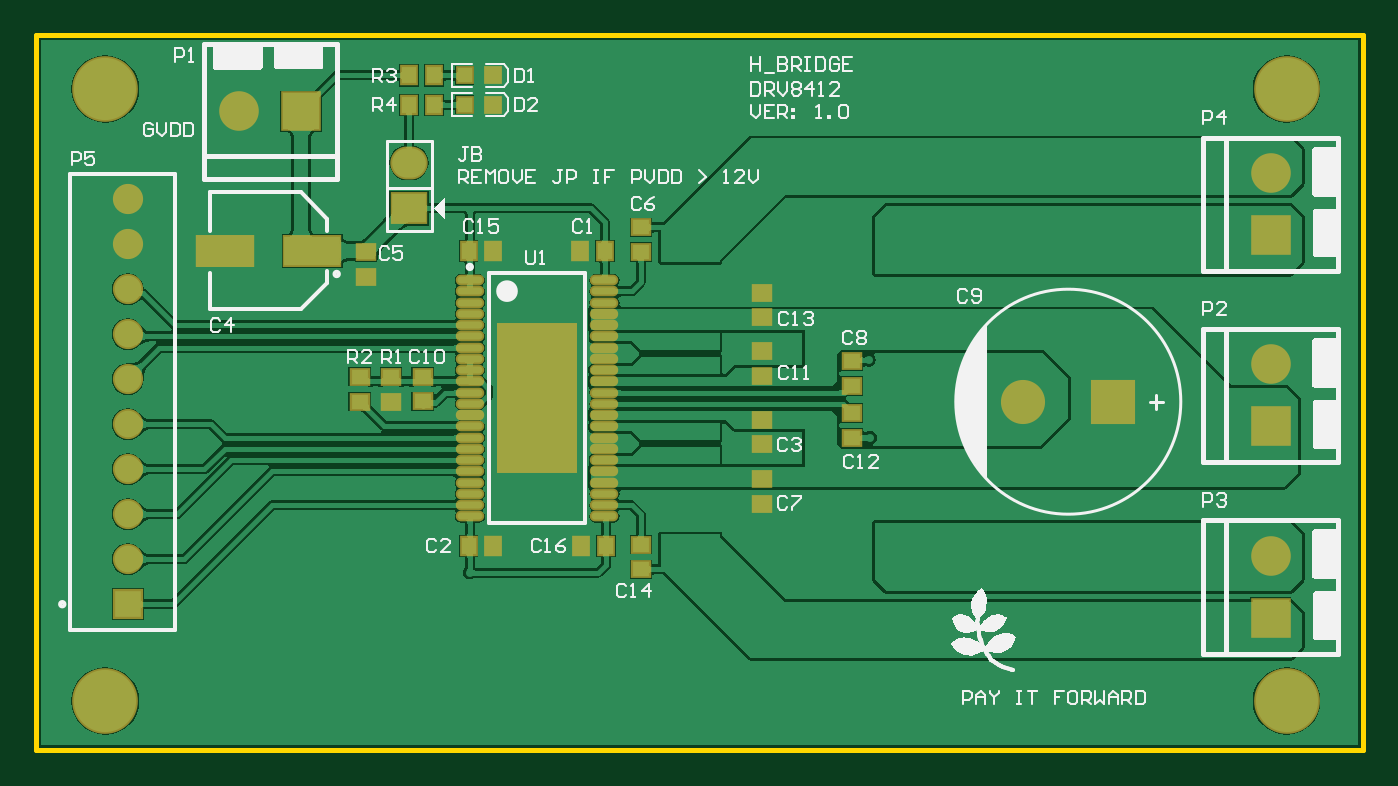
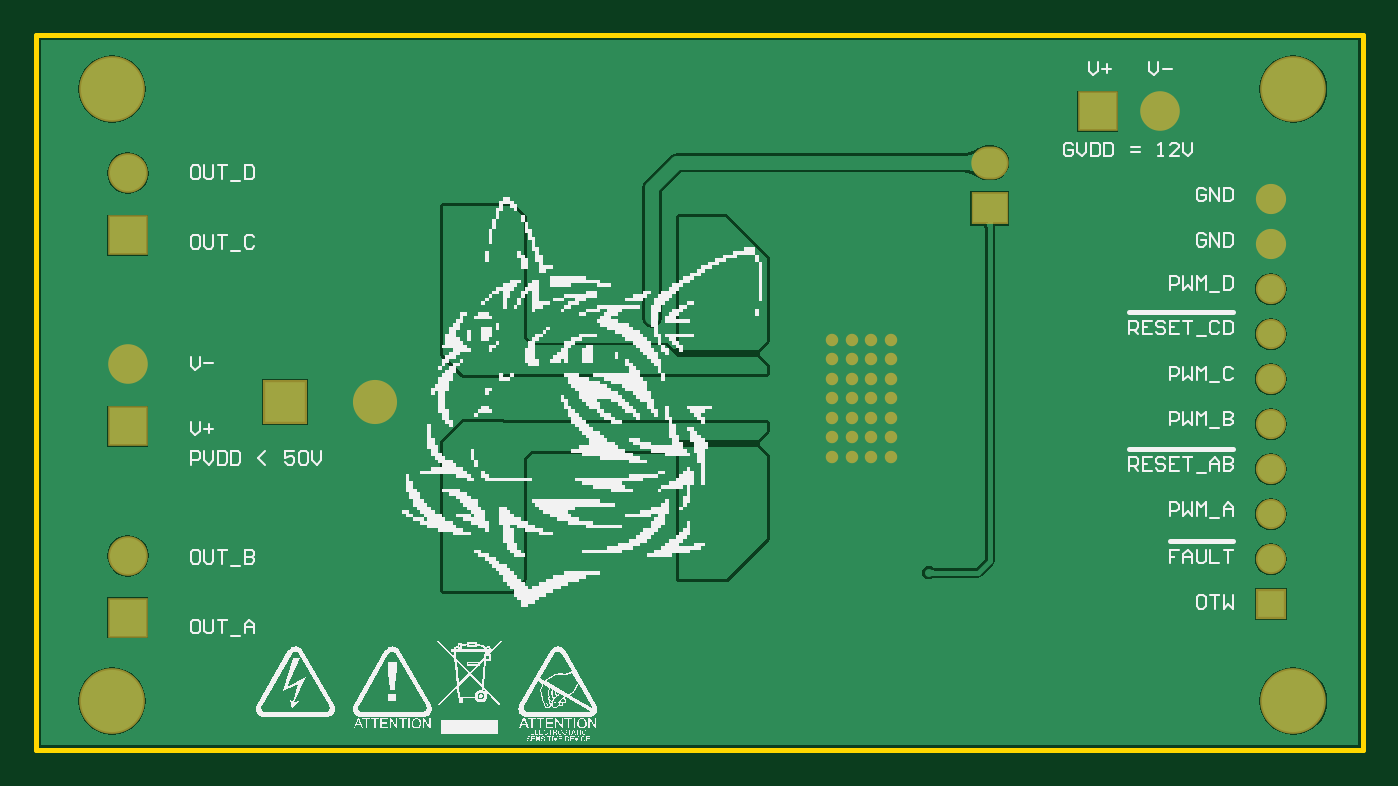
Circuit board: 9 layer files. Board 74.9 x 40.4 mm.
- bottom_copper: Gerbel_2021-01-06.GBL (20029 bytes)
- bottom_silk: Gerbel_2021-01-06.GBO (73440 bytes)
- paste: Gerbel_2021-01-06.GBP (267 bytes)
- bottom_mask: Gerbel_2021-01-06.GBS (1510 bytes)
- outline: Gerbel_2021-01-06.GKO (406 bytes)
- top_copper: Gerbel_2021-01-06.GTL (71353 bytes)
- top_silk: Gerbel_2021-01-06.GTO (27000 bytes)
- paste: Gerbel_2021-01-06.GTP (1951 bytes)
- top_mask: Gerbel_2021-01-06.GTS (3189 bytes)

=== bottom_copper: Gerbel_2021-01-06.GBL (20029 bytes, source omitted) ===
=== bottom_silk: Gerbel_2021-01-06.GBO (73440 bytes, source omitted) ===
=== paste: Gerbel_2021-01-06.GBP ===
G04*
G04 #@! TF.GenerationSoftware,Altium Limited,Altium Designer,20.2.7 (254)*
G04*
G04 Layer_Color=128*
%FSLAX24Y24*%
%MOIN*%
G70*
G04*
G04 #@! TF.SameCoordinates,A2DF4F17-84A0-47B6-94FA-DBA5B2F971EF*
G04*
G04*
G04 #@! TF.FilePolarity,Positive*
G04*
G01*
G75*
M02*

=== bottom_mask: Gerbel_2021-01-06.GBS ===
G04*
G04 #@! TF.GenerationSoftware,Altium Limited,Altium Designer,20.2.7 (254)*
G04*
G04 Layer_Color=16711935*
%FSLAX24Y24*%
%MOIN*%
G70*
G04*
G04 #@! TF.SameCoordinates,A2DF4F17-84A0-47B6-94FA-DBA5B2F971EF*
G04*
G04*
G04 #@! TF.FilePolarity,Negative*
G04*
G01*
G75*
%ADD30C,0.1460*%
%ADD31C,0.0980*%
%ADD32R,0.0980X0.0980*%
%ADD33C,0.0880*%
%ADD34R,0.0880X0.0880*%
%ADD35O,0.0830X0.0730*%
%ADD36R,0.0830X0.0730*%
%ADD37C,0.0671*%
%ADD38R,0.0671X0.0671*%
%ADD39R,0.0880X0.0880*%
%ADD40C,0.0277*%
D30*
X21400Y21000D02*
D03*
X47650D02*
D03*
Y34600D02*
D03*
X21400D02*
D03*
D31*
X41800Y27650D02*
D03*
D32*
X43800D02*
D03*
D33*
X24372Y34100D02*
D03*
X47300Y28478D02*
D03*
Y24228D02*
D03*
Y32728D02*
D03*
D34*
X25750Y34100D02*
D03*
D35*
X28150Y32960D02*
D03*
D36*
Y31950D02*
D03*
D37*
X21900Y32150D02*
D03*
Y31150D02*
D03*
Y30150D02*
D03*
Y28150D02*
D03*
Y26150D02*
D03*
Y24150D02*
D03*
Y25150D02*
D03*
Y27150D02*
D03*
Y29150D02*
D03*
D38*
Y23150D02*
D03*
D39*
X47300Y27100D02*
D03*
Y22850D02*
D03*
Y31350D02*
D03*
D40*
X31646Y26426D02*
D03*
X31213D02*
D03*
X30780D02*
D03*
X30346D02*
D03*
X31646Y26859D02*
D03*
X31213D02*
D03*
X30780D02*
D03*
X30346D02*
D03*
X31646Y27292D02*
D03*
X31213D02*
D03*
X30780D02*
D03*
X30346D02*
D03*
X31646Y27725D02*
D03*
X31213D02*
D03*
X30780D02*
D03*
X30346D02*
D03*
X31646Y28158D02*
D03*
X31213D02*
D03*
X30780D02*
D03*
X30346D02*
D03*
X31646Y28591D02*
D03*
X31213D02*
D03*
X30780D02*
D03*
X30346D02*
D03*
X31646Y29024D02*
D03*
X31213D02*
D03*
X30780D02*
D03*
X30346D02*
D03*
M02*

=== outline: Gerbel_2021-01-06.GKO ===
G04*
G04 #@! TF.GenerationSoftware,Altium Limited,Altium Designer,20.2.7 (254)*
G04*
G04 Layer_Color=16711935*
%FSLAX24Y24*%
%MOIN*%
G70*
G04*
G04 #@! TF.SameCoordinates,A2DF4F17-84A0-47B6-94FA-DBA5B2F971EF*
G04*
G04*
G04 #@! TF.FilePolarity,Positive*
G04*
G01*
G75*
%ADD15C,0.0100*%
D15*
X19850Y35800D02*
X49350D01*
X19850Y19900D02*
Y35800D01*
X49350Y19900D02*
Y35800D01*
X19850Y19900D02*
X49350D01*
M02*

=== top_copper: Gerbel_2021-01-06.GTL (71353 bytes, source omitted) ===
=== top_silk: Gerbel_2021-01-06.GTO (27000 bytes, source omitted) ===
=== paste: Gerbel_2021-01-06.GTP ===
G04*
G04 #@! TF.GenerationSoftware,Altium Limited,Altium Designer,20.2.7 (254)*
G04*
G04 Layer_Color=8421504*
%FSLAX24Y24*%
%MOIN*%
G70*
G04*
G04 #@! TF.SameCoordinates,A2DF4F17-84A0-47B6-94FA-DBA5B2F971EF*
G04*
G04*
G04 #@! TF.FilePolarity,Positive*
G04*
G01*
G75*
%ADD18R,0.0374X0.0315*%
%ADD19R,0.0315X0.0374*%
%ADD20R,0.0315X0.0315*%
%ADD21R,0.1240X0.0630*%
%ADD22R,0.1697X0.3252*%
%ADD23O,0.0551X0.0157*%
D18*
X36000Y26699D02*
D03*
Y27250D02*
D03*
Y28776D02*
D03*
Y28224D02*
D03*
Y25374D02*
D03*
Y25926D02*
D03*
Y30076D02*
D03*
Y29524D02*
D03*
X38000Y27401D02*
D03*
Y26850D02*
D03*
Y28551D02*
D03*
Y28000D02*
D03*
X33300Y23924D02*
D03*
Y24476D02*
D03*
X28450Y27657D02*
D03*
Y28208D02*
D03*
X27750Y28206D02*
D03*
Y27654D02*
D03*
X27050Y28206D02*
D03*
Y27654D02*
D03*
X33300Y30974D02*
D03*
Y31526D02*
D03*
X27200Y30976D02*
D03*
Y30424D02*
D03*
D19*
X29474Y24450D02*
D03*
X30026D02*
D03*
X28149Y34900D02*
D03*
X28700D02*
D03*
X28149Y34250D02*
D03*
X28700D02*
D03*
X32500Y31000D02*
D03*
X31949D02*
D03*
X29474D02*
D03*
X30026D02*
D03*
X32526Y24450D02*
D03*
X31974D02*
D03*
D20*
X30015Y34900D02*
D03*
X29385D02*
D03*
X30015Y34250D02*
D03*
X29385D02*
D03*
D21*
X26000Y31000D02*
D03*
X24071D02*
D03*
D22*
X30996Y27725D02*
D03*
D23*
X32492Y25100D02*
D03*
Y25350D02*
D03*
Y25600D02*
D03*
Y25850D02*
D03*
Y26100D02*
D03*
Y26350D02*
D03*
Y26600D02*
D03*
Y26850D02*
D03*
Y27100D02*
D03*
Y27350D02*
D03*
Y27600D02*
D03*
Y27850D02*
D03*
Y28100D02*
D03*
Y28350D02*
D03*
Y28600D02*
D03*
Y28850D02*
D03*
Y29100D02*
D03*
Y29350D02*
D03*
Y29600D02*
D03*
Y29850D02*
D03*
Y30100D02*
D03*
Y30350D02*
D03*
X29500Y25100D02*
D03*
Y25350D02*
D03*
Y25600D02*
D03*
Y25850D02*
D03*
Y26100D02*
D03*
Y26350D02*
D03*
Y26600D02*
D03*
Y26850D02*
D03*
Y27100D02*
D03*
Y27350D02*
D03*
Y27600D02*
D03*
Y27850D02*
D03*
Y28100D02*
D03*
Y28350D02*
D03*
Y28600D02*
D03*
Y28850D02*
D03*
Y29100D02*
D03*
Y29350D02*
D03*
Y29600D02*
D03*
Y29850D02*
D03*
Y30100D02*
D03*
Y30350D02*
D03*
M02*

=== top_mask: Gerbel_2021-01-06.GTS ===
G04*
G04 #@! TF.GenerationSoftware,Altium Limited,Altium Designer,20.2.7 (254)*
G04*
G04 Layer_Color=8388736*
%FSLAX24Y24*%
%MOIN*%
G70*
G04*
G04 #@! TF.SameCoordinates,A2DF4F17-84A0-47B6-94FA-DBA5B2F971EF*
G04*
G04*
G04 #@! TF.FilePolarity,Negative*
G04*
G01*
G75*
%ADD24R,0.0454X0.0395*%
%ADD25R,0.0395X0.0454*%
%ADD26R,0.0395X0.0395*%
%ADD27R,0.1320X0.0710*%
%ADD28R,0.1777X0.3332*%
%ADD29O,0.0631X0.0237*%
%ADD30C,0.1460*%
%ADD31C,0.0980*%
%ADD32R,0.0980X0.0980*%
%ADD33C,0.0880*%
%ADD34R,0.0880X0.0880*%
%ADD35O,0.0830X0.0730*%
%ADD36R,0.0830X0.0730*%
%ADD37C,0.0671*%
%ADD38R,0.0671X0.0671*%
%ADD39R,0.0880X0.0880*%
%ADD40C,0.0277*%
D24*
X36000Y26699D02*
D03*
Y27250D02*
D03*
Y28776D02*
D03*
Y28224D02*
D03*
Y25374D02*
D03*
Y25926D02*
D03*
Y30076D02*
D03*
Y29524D02*
D03*
X38000Y27401D02*
D03*
Y26850D02*
D03*
Y28551D02*
D03*
Y28000D02*
D03*
X33300Y23924D02*
D03*
Y24476D02*
D03*
X28450Y27657D02*
D03*
Y28208D02*
D03*
X27750Y28206D02*
D03*
Y27654D02*
D03*
X27050Y28206D02*
D03*
Y27654D02*
D03*
X33300Y30974D02*
D03*
Y31526D02*
D03*
X27200Y30976D02*
D03*
Y30424D02*
D03*
D25*
X29474Y24450D02*
D03*
X30026D02*
D03*
X28149Y34900D02*
D03*
X28700D02*
D03*
X28149Y34250D02*
D03*
X28700D02*
D03*
X32500Y31000D02*
D03*
X31949D02*
D03*
X29474D02*
D03*
X30026D02*
D03*
X32526Y24450D02*
D03*
X31974D02*
D03*
D26*
X30015Y34900D02*
D03*
X29385D02*
D03*
X30015Y34250D02*
D03*
X29385D02*
D03*
D27*
X26000Y31000D02*
D03*
X24071D02*
D03*
D28*
X30996Y27725D02*
D03*
D29*
X32492Y25100D02*
D03*
Y25350D02*
D03*
Y25600D02*
D03*
Y25850D02*
D03*
Y26100D02*
D03*
Y26350D02*
D03*
Y26600D02*
D03*
Y26850D02*
D03*
Y27100D02*
D03*
Y27350D02*
D03*
Y27600D02*
D03*
Y27850D02*
D03*
Y28100D02*
D03*
Y28350D02*
D03*
Y28600D02*
D03*
Y28850D02*
D03*
Y29100D02*
D03*
Y29350D02*
D03*
Y29600D02*
D03*
Y29850D02*
D03*
Y30100D02*
D03*
Y30350D02*
D03*
X29500Y25100D02*
D03*
Y25350D02*
D03*
Y25600D02*
D03*
Y25850D02*
D03*
Y26100D02*
D03*
Y26350D02*
D03*
Y26600D02*
D03*
Y26850D02*
D03*
Y27100D02*
D03*
Y27350D02*
D03*
Y27600D02*
D03*
Y27850D02*
D03*
Y28100D02*
D03*
Y28350D02*
D03*
Y28600D02*
D03*
Y28850D02*
D03*
Y29100D02*
D03*
Y29350D02*
D03*
Y29600D02*
D03*
Y29850D02*
D03*
Y30100D02*
D03*
Y30350D02*
D03*
D30*
X21400Y21000D02*
D03*
X47650D02*
D03*
Y34600D02*
D03*
X21400D02*
D03*
D31*
X41800Y27650D02*
D03*
D32*
X43800D02*
D03*
D33*
X24372Y34100D02*
D03*
X47300Y28478D02*
D03*
Y24228D02*
D03*
Y32728D02*
D03*
D34*
X25750Y34100D02*
D03*
D35*
X28150Y32960D02*
D03*
D36*
Y31950D02*
D03*
D37*
X21900Y32150D02*
D03*
Y31150D02*
D03*
Y30150D02*
D03*
Y28150D02*
D03*
Y26150D02*
D03*
Y24150D02*
D03*
Y25150D02*
D03*
Y27150D02*
D03*
Y29150D02*
D03*
D38*
Y23150D02*
D03*
D39*
X47300Y27100D02*
D03*
Y22850D02*
D03*
Y31350D02*
D03*
D40*
X31646Y26426D02*
D03*
X31213D02*
D03*
X30780D02*
D03*
X30346D02*
D03*
X31646Y26859D02*
D03*
X31213D02*
D03*
X30780D02*
D03*
X30346D02*
D03*
X31646Y27292D02*
D03*
X31213D02*
D03*
X30780D02*
D03*
X30346D02*
D03*
X31646Y27725D02*
D03*
X31213D02*
D03*
X30780D02*
D03*
X30346D02*
D03*
X31646Y28158D02*
D03*
X31213D02*
D03*
X30780D02*
D03*
X30346D02*
D03*
X31646Y28591D02*
D03*
X31213D02*
D03*
X30780D02*
D03*
X30346D02*
D03*
X31646Y29024D02*
D03*
X31213D02*
D03*
X30780D02*
D03*
X30346D02*
D03*
M02*

